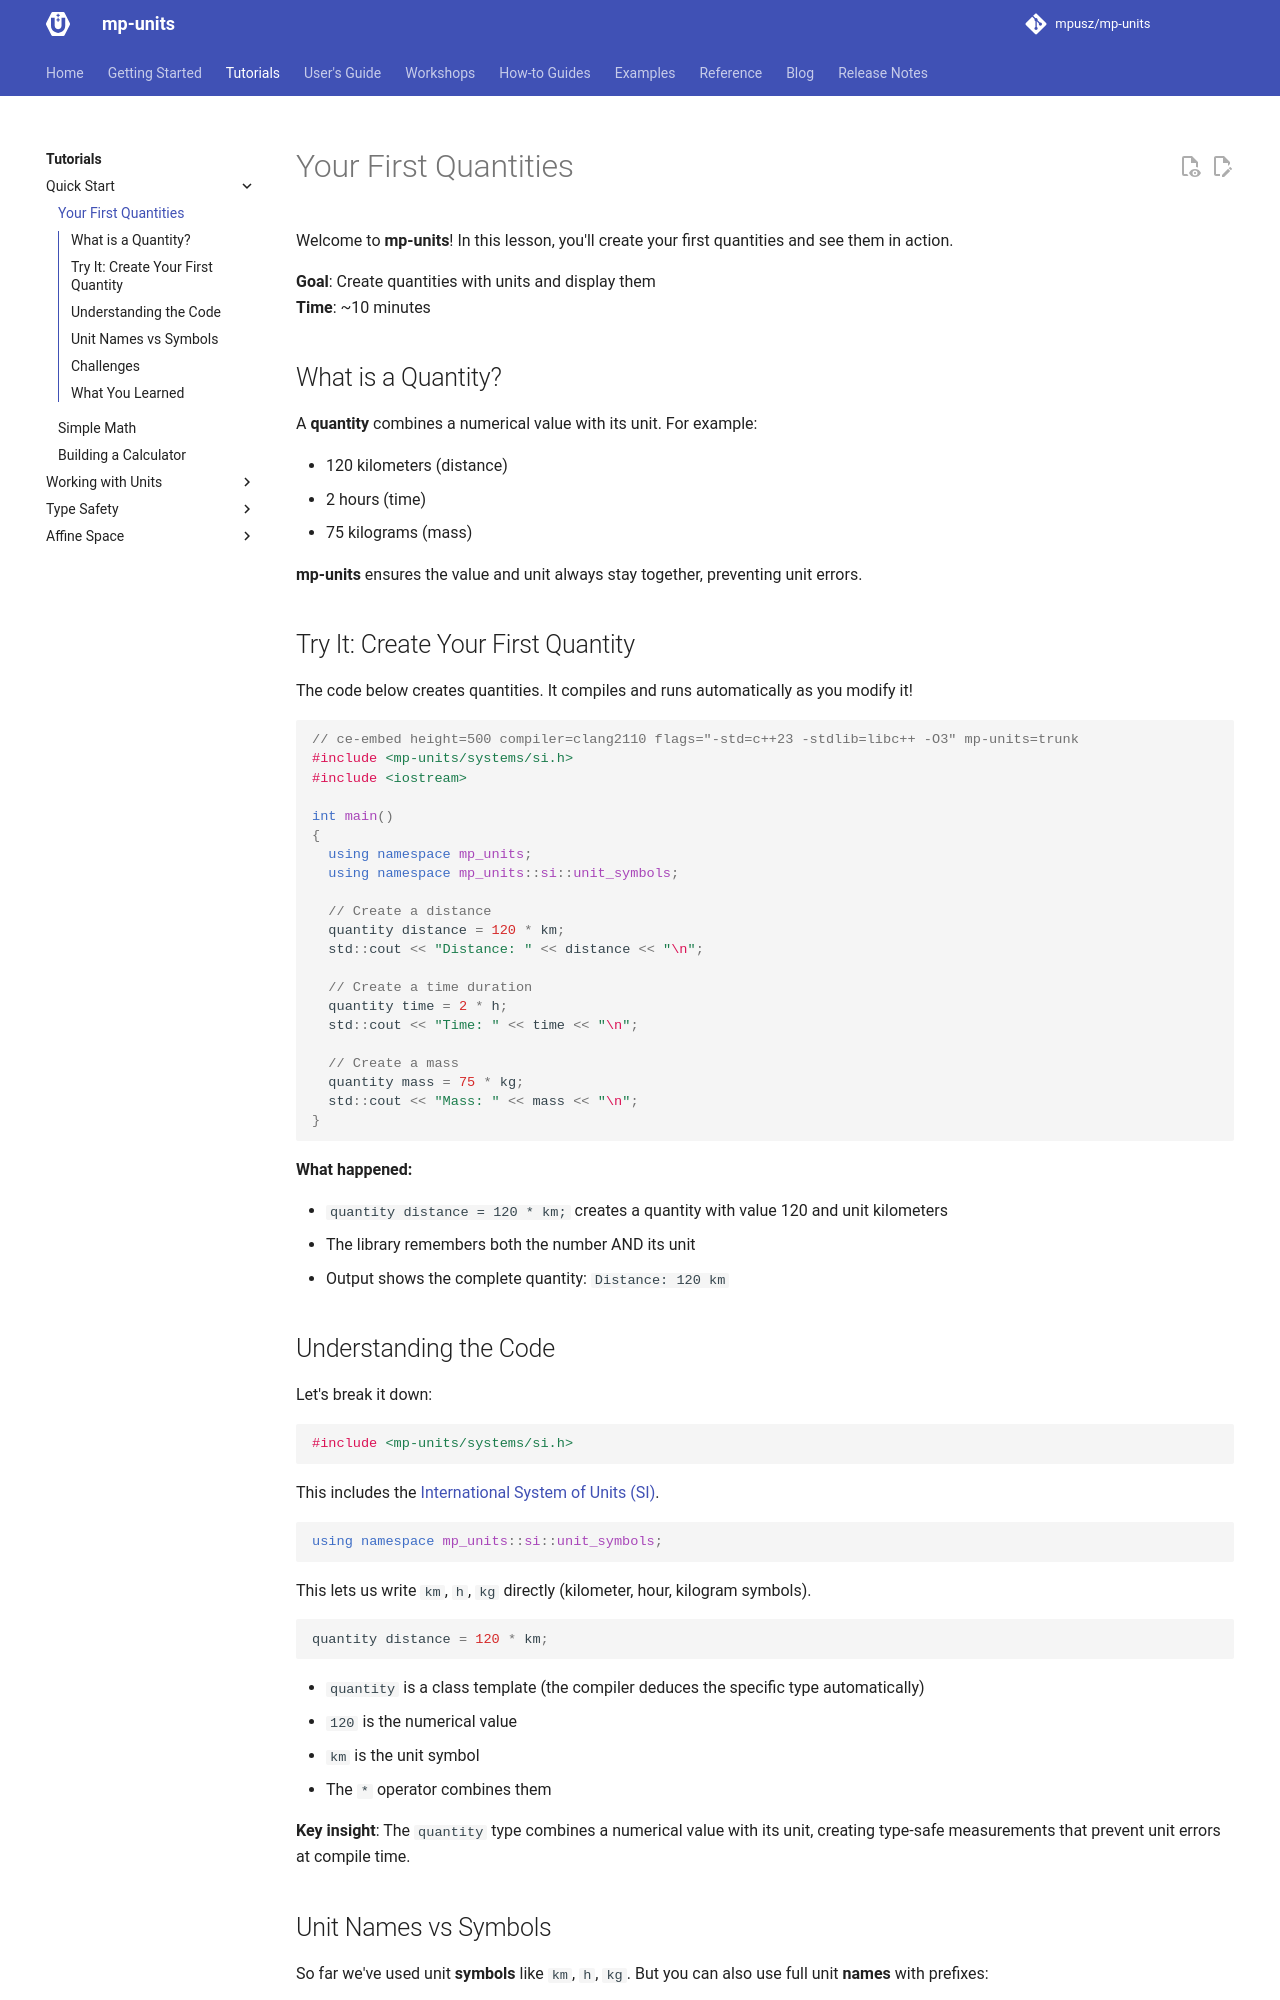

repository: RalphSteinhagen/units · page: HEAD/tutorials/quick_start/first_quantities/index.html · generator: mkdocs

# Your First Quantities

Welcome to **mp-units**! In this lesson, you'll create your first quantities and see
them in action.

**Goal**: Create quantities with units and display them  
**Time**: ~10 minutes

## What is a Quantity?

A **quantity** combines a numerical value with its unit. For example:

- 120 kilometers (distance)
- 2 hours (time)
- 75 kilograms (mass)

**mp-units** ensures the value and unit always stay together, preventing unit errors.

## Try It: Create Your First Quantity

The code below creates quantities. It compiles and runs automatically as you modify it!

```cpp
// ce-embed height=500 compiler=clang2110 flags="-std=c++23 -stdlib=libc++ -O3" mp-units=trunk
#include <mp-units/systems/si.h>
#include <iostream>

int main()
{
  using namespace mp_units;
  using namespace mp_units::si::unit_symbols;

  // Create a distance
  quantity distance = 120 * km;
  std::cout << "Distance: " << distance << "\n";

  // Create a time duration
  quantity time = 2 * h;
  std::cout << "Time: " << time << "\n";

  // Create a mass
  quantity mass = 75 * kg;
  std::cout << "Mass: " << mass << "\n";
}
```

**What happened:**

- `quantity distance = 120 * km;` creates a quantity with value 120 and unit kilometers
- The library remembers both the number AND its unit
- Output shows the complete quantity: `Distance: 120 km`

## Understanding the Code

Let's break it down:

```cpp
#include <mp-units/systems/si.h>
```

This includes the [International System of Units (SI)](../../users_guide/systems/si.md).

```cpp
using namespace mp_units::si::unit_symbols;
```

This lets us write `km`, `h`, `kg` directly (kilometer, hour, kilogram symbols).

```cpp
quantity distance = 120 * km;
```

- `quantity` is a class template (the compiler deduces the specific type automatically)
- `120` is the numerical value
- `km` is the unit symbol
- The `*` operator combines them

**Key insight**: The `quantity` type combines a numerical value with its unit, creating
type-safe measurements that prevent unit errors at compile time.
